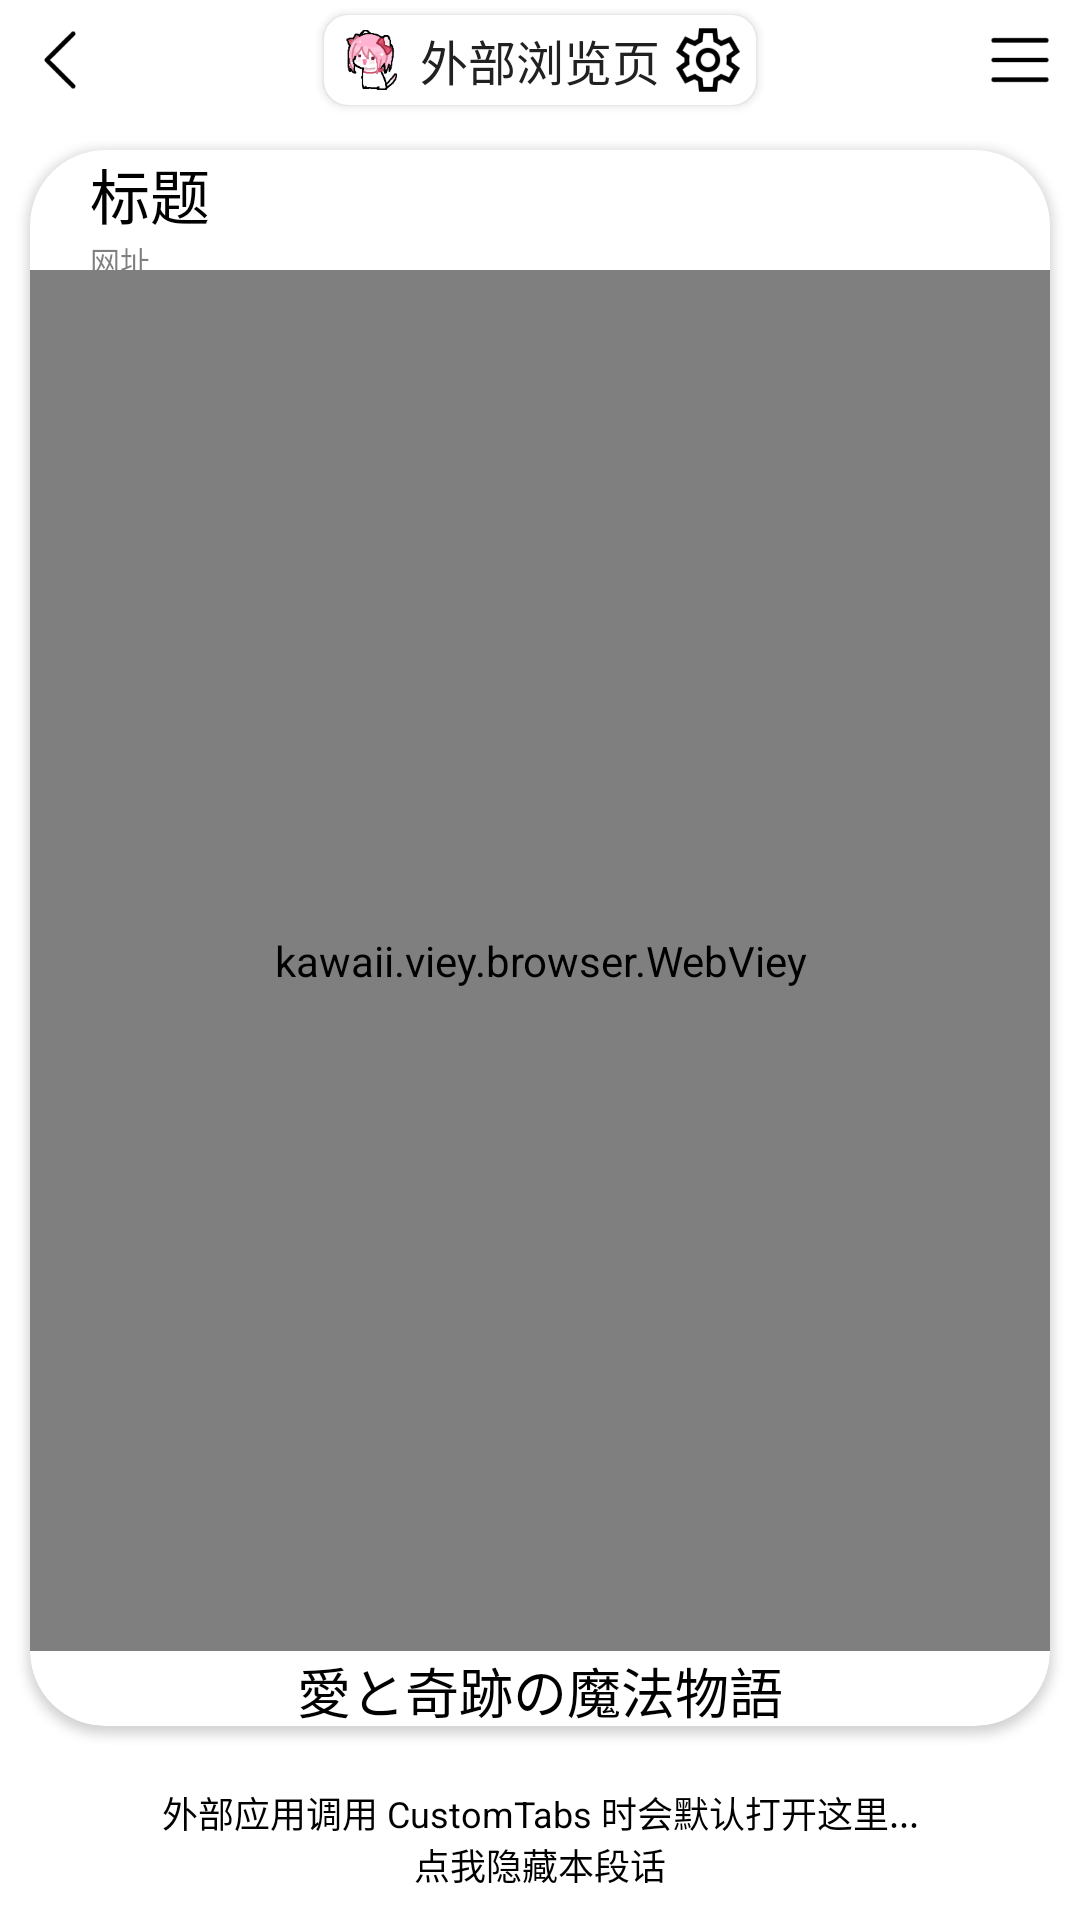

This screen was rendered from an Android layout file. Write that file and the resources it references.
<!-- AndroidManifest.xml: application theme AppTheme -->
<!-- res/layout/custom_tab.xml -->
<?xml version="1.0" encoding="utf-8"?>
<LinearLayout xmlns:android="http://schemas.android.com/apk/res/android"
    xmlns:app="http://schemas.android.com/apk/res-auto"
    android:layout_width="match_parent"
    android:layout_height="match_parent"
    android:orientation="vertical">

    <LinearLayout
        android:layout_width="match_parent"
        android:layout_height="40dp">
        <ImageView
            android:id="@+id/back_tool"
            android:padding="8dp"
            android:layout_width="40dp"
            android:layout_height="40dp"
            android:src="@drawable/ic_arrow_back" />
        <View
            android:layout_height="40dp"
            android:layout_width="40dp" />
        <LinearLayout
            android:gravity="center"
            android:layout_width="match_parent"
            android:layout_height="wrap_content"
            android:layout_weight="1">
            <androidx.cardview.widget.CardView
                android:layout_gravity="center"
                android:layout_width="wrap_content"
                android:layout_height="wrap_content"
                android:layout_margin="5dp"
                app:cardCornerRadius="8dp">
                <LinearLayout
                    android:layout_width="wrap_content"
                    android:layout_height="wrap_content">
                    <ImageView
                        android:padding="2dp"
                        android:layout_width="32dp"
                        android:layout_height="30dp"
                        android:src="@drawable/logo" />
                    <TextView
                        android:textSize="16sp"
                        android:gravity="center"
                        android:layout_width="wrap_content"
                        android:layout_height="match_parent"
                        android:textColor="@color/text_primary"
                        android:text="@string/custom_tab" />
                    <ImageView
                        android:padding="2dp"
                        android:layout_width="32dp"
                        android:layout_height="30dp"
                        android:id="@+id/sign_tool"
                        android:src="@drawable/ic_setting" />
                </LinearLayout>
            </androidx.cardview.widget.CardView>
        </LinearLayout>
        <ImageView
            android:id="@+id/menu_more"
            android:padding="8dp"
            android:layout_width="40dp"
            android:layout_height="40dp" />
        <ImageView
            android:id="@+id/menu_tool"
            android:padding="8dp"
            android:layout_width="40dp"
            android:layout_height="40dp"
            android:src="@drawable/ic_menu" />
    </LinearLayout>

    <androidx.cardview.widget.CardView
        android:layout_width="match_parent"
        android:layout_height="0dp"
        android:id="@+id/card"
        android:layout_weight="1"
        android:layout_margin="10dp"
        android:layout_marginTop="5dp"
        app:cardCornerRadius="25dp">

        <RelativeLayout
            android:layout_width="wrap_content"
            android:layout_height="wrap_content">

            <LinearLayout
                android:layout_width="match_parent"
                android:layout_height="40dp"
                android:id="@+id/toolbar"
                android:orientation="horizontal">

                <LinearLayout
                    android:layout_width="match_parent"
                    android:layout_height="match_parent"
                    android:orientation="vertical"
                    android:gravity="center_vertical"
                    android:layout_marginLeft="20dp"
                    android:layout_marginRight="20dp">

                    <TextView
                        android:layout_width="match_parent"
                        android:layout_height="wrap_content"
                        android:text="@string/title"
                        android:id="@+id/title"
                        android:textSize="20sp"
                        android:textColor="#000000"
                        android:singleLine="true"
                        android:ellipsize="end" />

                    <TextView
                        android:layout_width="wrap_content"
                        android:layout_height="wrap_content"
                        android:text="@string/url"
                        android:id="@+id/url"
                        android:textSize="10sp"
                        android:textColor="#80000000"
                        android:singleLine="true"
                        android:ellipsize="end" />
                </LinearLayout>
            </LinearLayout>

            <LinearLayout
                android:layout_width="match_parent"
                android:layout_height="match_parent"
                android:orientation="vertical"
                android:layout_marginTop="40dp"
                android:layout_marginBottom="25dp" />

            <kawaii.viey.browser.WebViey
                android:layout_width="match_parent"
                android:id="@+id/web"
                android:layout_height="match_parent"
                android:layout_above="@id/down"
                android:layout_below="@id/toolbar"
                android:overScrollMode="never"
                android:scrollbars="none"
                android:fadingEdgeLength="12dp"
                android:requiresFadingEdge="vertical" />

            <LinearLayout
                android:layout_width="match_parent"
                android:layout_height="25dp"
                android:orientation="vertical"
                android:id="@+id/down"
                android:layout_alignParentBottom="true">

                <TextView
                    android:layout_width="match_parent"
                    android:layout_height="match_parent"
                    android:text="@string/magic"
                    android:textSize="18sp"
                    android:textColor="#000000"
                    android:gravity="center" />
            </LinearLayout>

            <ImageView
                android:layout_width="40dp"
                android:layout_height="40dp"
                android:padding="8dp"
                android:src="@drawable/logo"
                android:visibility="gone"
                android:layout_centerInParent="true" />
        </RelativeLayout>
    </androidx.cardview.widget.CardView>

    <TextView
        android:layout_width="match_parent"
        android:layout_height="wrap_content"
        android:text="@string/custom_tab_tip"
        android:gravity="center"
        android:textSize="12sp"
        android:id="@+id/tip"
        android:layout_margin="10dp"
        android:layout_marginTop="0dp"
        android:textColor="#000000" />
</LinearLayout>
<!-- resources referenced by this layout -->
<resources>
  <color name="text_primary">#212121</color>
  <!-- drawable ic_arrow_back: png bitmap (drawable, 224 bytes) -->
  <!-- drawable ic_menu: png bitmap (drawable, 204 bytes) -->
  <!-- drawable ic_setting: png bitmap (drawable, 1330 bytes) -->
  <!-- drawable logo: png bitmap (drawable, 4427 bytes) -->
  <string name="custom_tab">外部浏览页</string>
  <string name="custom_tab_tip">外部应用调用 CustomTabs 时会默认打开这里...\n点我隐藏本段话</string>
  <string name="magic">愛と奇跡の魔法物語</string>
  <string name="title">标题</string>
  <string name="url">网址</string>
  <style name="AppTheme" parent="Theme.AppCompat.Light.NoActionBar">
          <item name="colorPrimary">#00FFDD</item>
          <item name="colorPrimaryDark">#4FE5CC</item>
          <item name="colorAccent">#00FFDD</item>
          <item name="android:windowBackground">@color/bg_primary</item>
          <item name="android:textColorPrimary">@color/text_primary</item>
          <item name="android:textColorSecondary">@color/text_secondary</item>
          <item name="android:statusBarColor">@color/status_bar_color</item>
          <item name="buttonStyle">@style/appButton</item>
          <item name="editTextStyle">@style/appEditText</item>
      </style>
  <color name="bg_primary">#FFFFFF</color>
  <color name="text_secondary">#757575</color>
  <color name="status_bar_color">#CCCCCC</color>
  <style name="appButton" parent="Widget.AppCompat.Button">
          <item name="android:textAllCaps">false</item>
          <item name="android:textSize">14sp</item>
          <item name="android:background">@drawable/btn_selector</item>
          <item name="android:backgroundTint">@null</item>
          <item name="android:elevation">0dp</item>
          <item name="android:stateListAnimator">@null</item>
      </style>
  <style name="appEditText" parent="Widget.AppCompat.EditText">
          <item name="android:textSize">14sp</item>
          <item name="android:minHeight">56dp</item>
          <item name="android:background">@drawable/edittext_selector</item>
          <item name="android:backgroundTint">@null</item>
          <item name="android:stateListAnimator">@null</item>
      </style>
  <!-- drawable btn_selector: vector/xml drawable (drawable, 2898 chars, omitted) -->
  <!-- drawable edittext_selector: vector/xml drawable (drawable, 2184 chars, omitted) -->
</resources>
